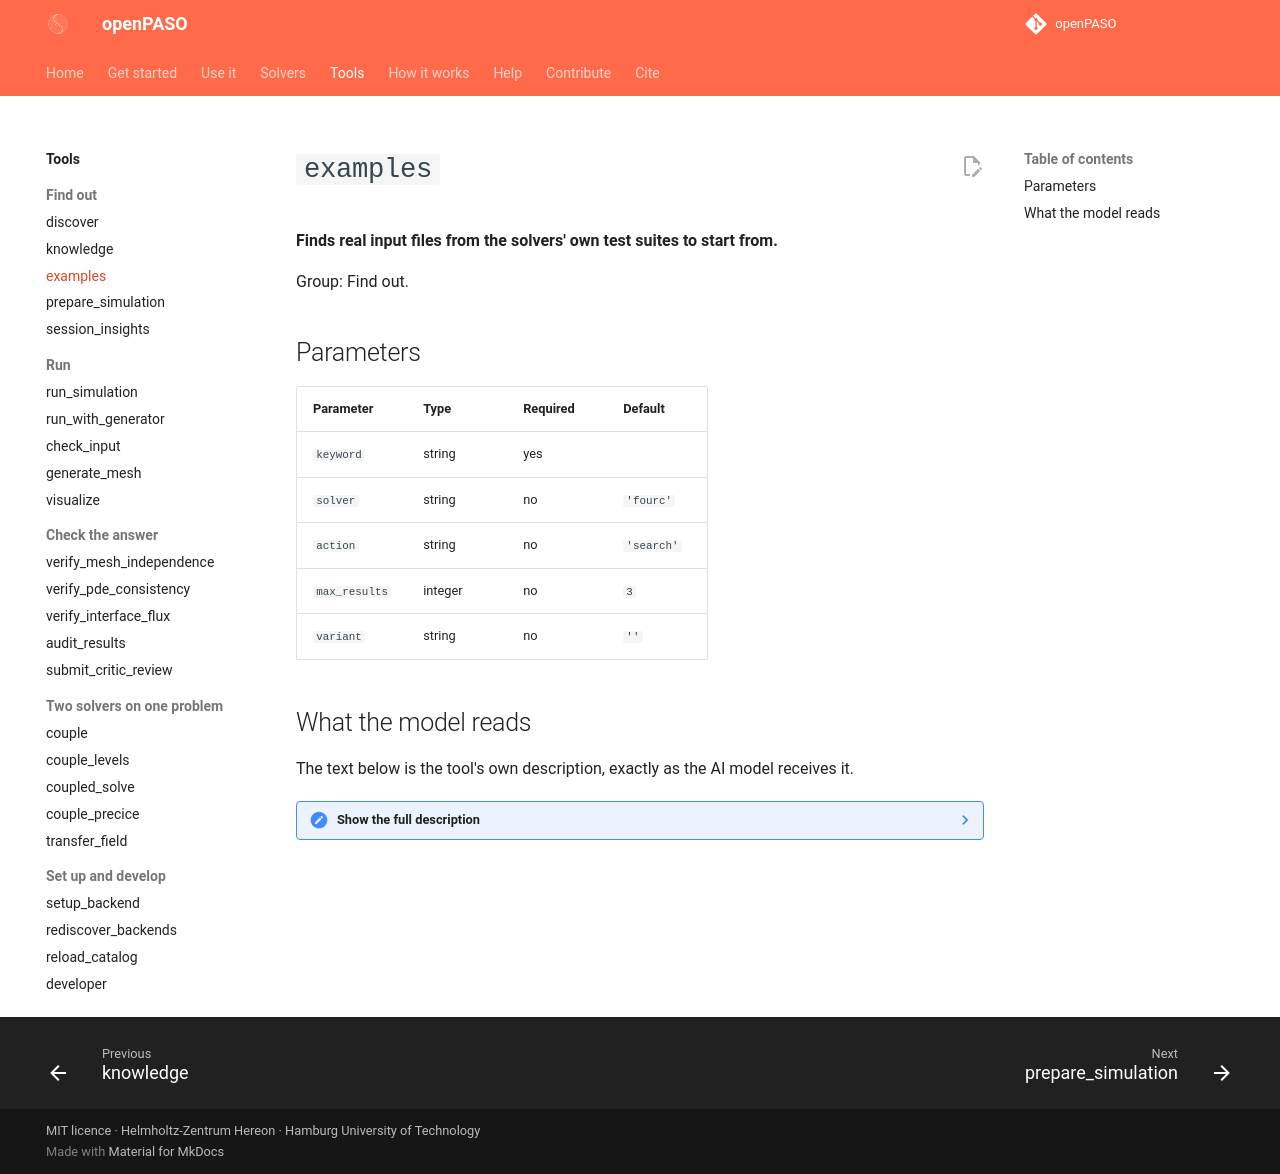

repository: alhermann/openPASO · page: tools/examples/index.html · generator: mkdocs

# `examples`

**Finds real input files from the solvers' own test suites to start from.**

Group: Find out.

## Parameters

| Parameter | Type | Required | Default |
|---|---|---|---|
| `keyword` | string | yes |  |
| `solver` | string | no | `'fourc'` |
| `action` | string | no | `'search'` |
| `max_results` | integer | no | `3` |
| `variant` | string | no | `''` |

## What the model reads

The text below is the tool's own description, exactly as the AI model receives it.

??? note "Show the full description"

    ```text
    Find and retrieve example input files from solver test suites.
    
    IMPORTANT: Always call this before writing new input files to study
    real, validated configurations.
    
    Args:
        keyword: Search term (e.g. 'peridynamic', 'fsi', 'poisson', 'heat')
        solver: Backend name (default: 'fourc')
        action: What to do. Options:
            - "search" — find matching test files with content preview
            - "template" — get a generated template for this physics
            - "tutorials" — list available tutorials
        max_results: Maximum results (default 3)
    ```
